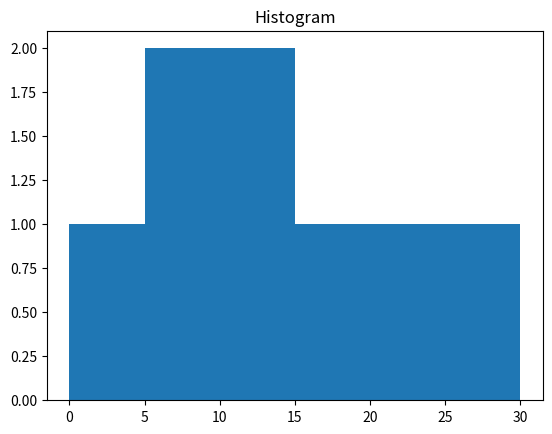

Python code for this plot:
#Histogram
import numpy as np
from matplotlib import pyplot as plt
a=np.array([5,2,8,10,12,18,20,28])
plt.hist(a,bins=[0,5,10,15,20,25,30])
plt.title("Histogram")
plt.show()
